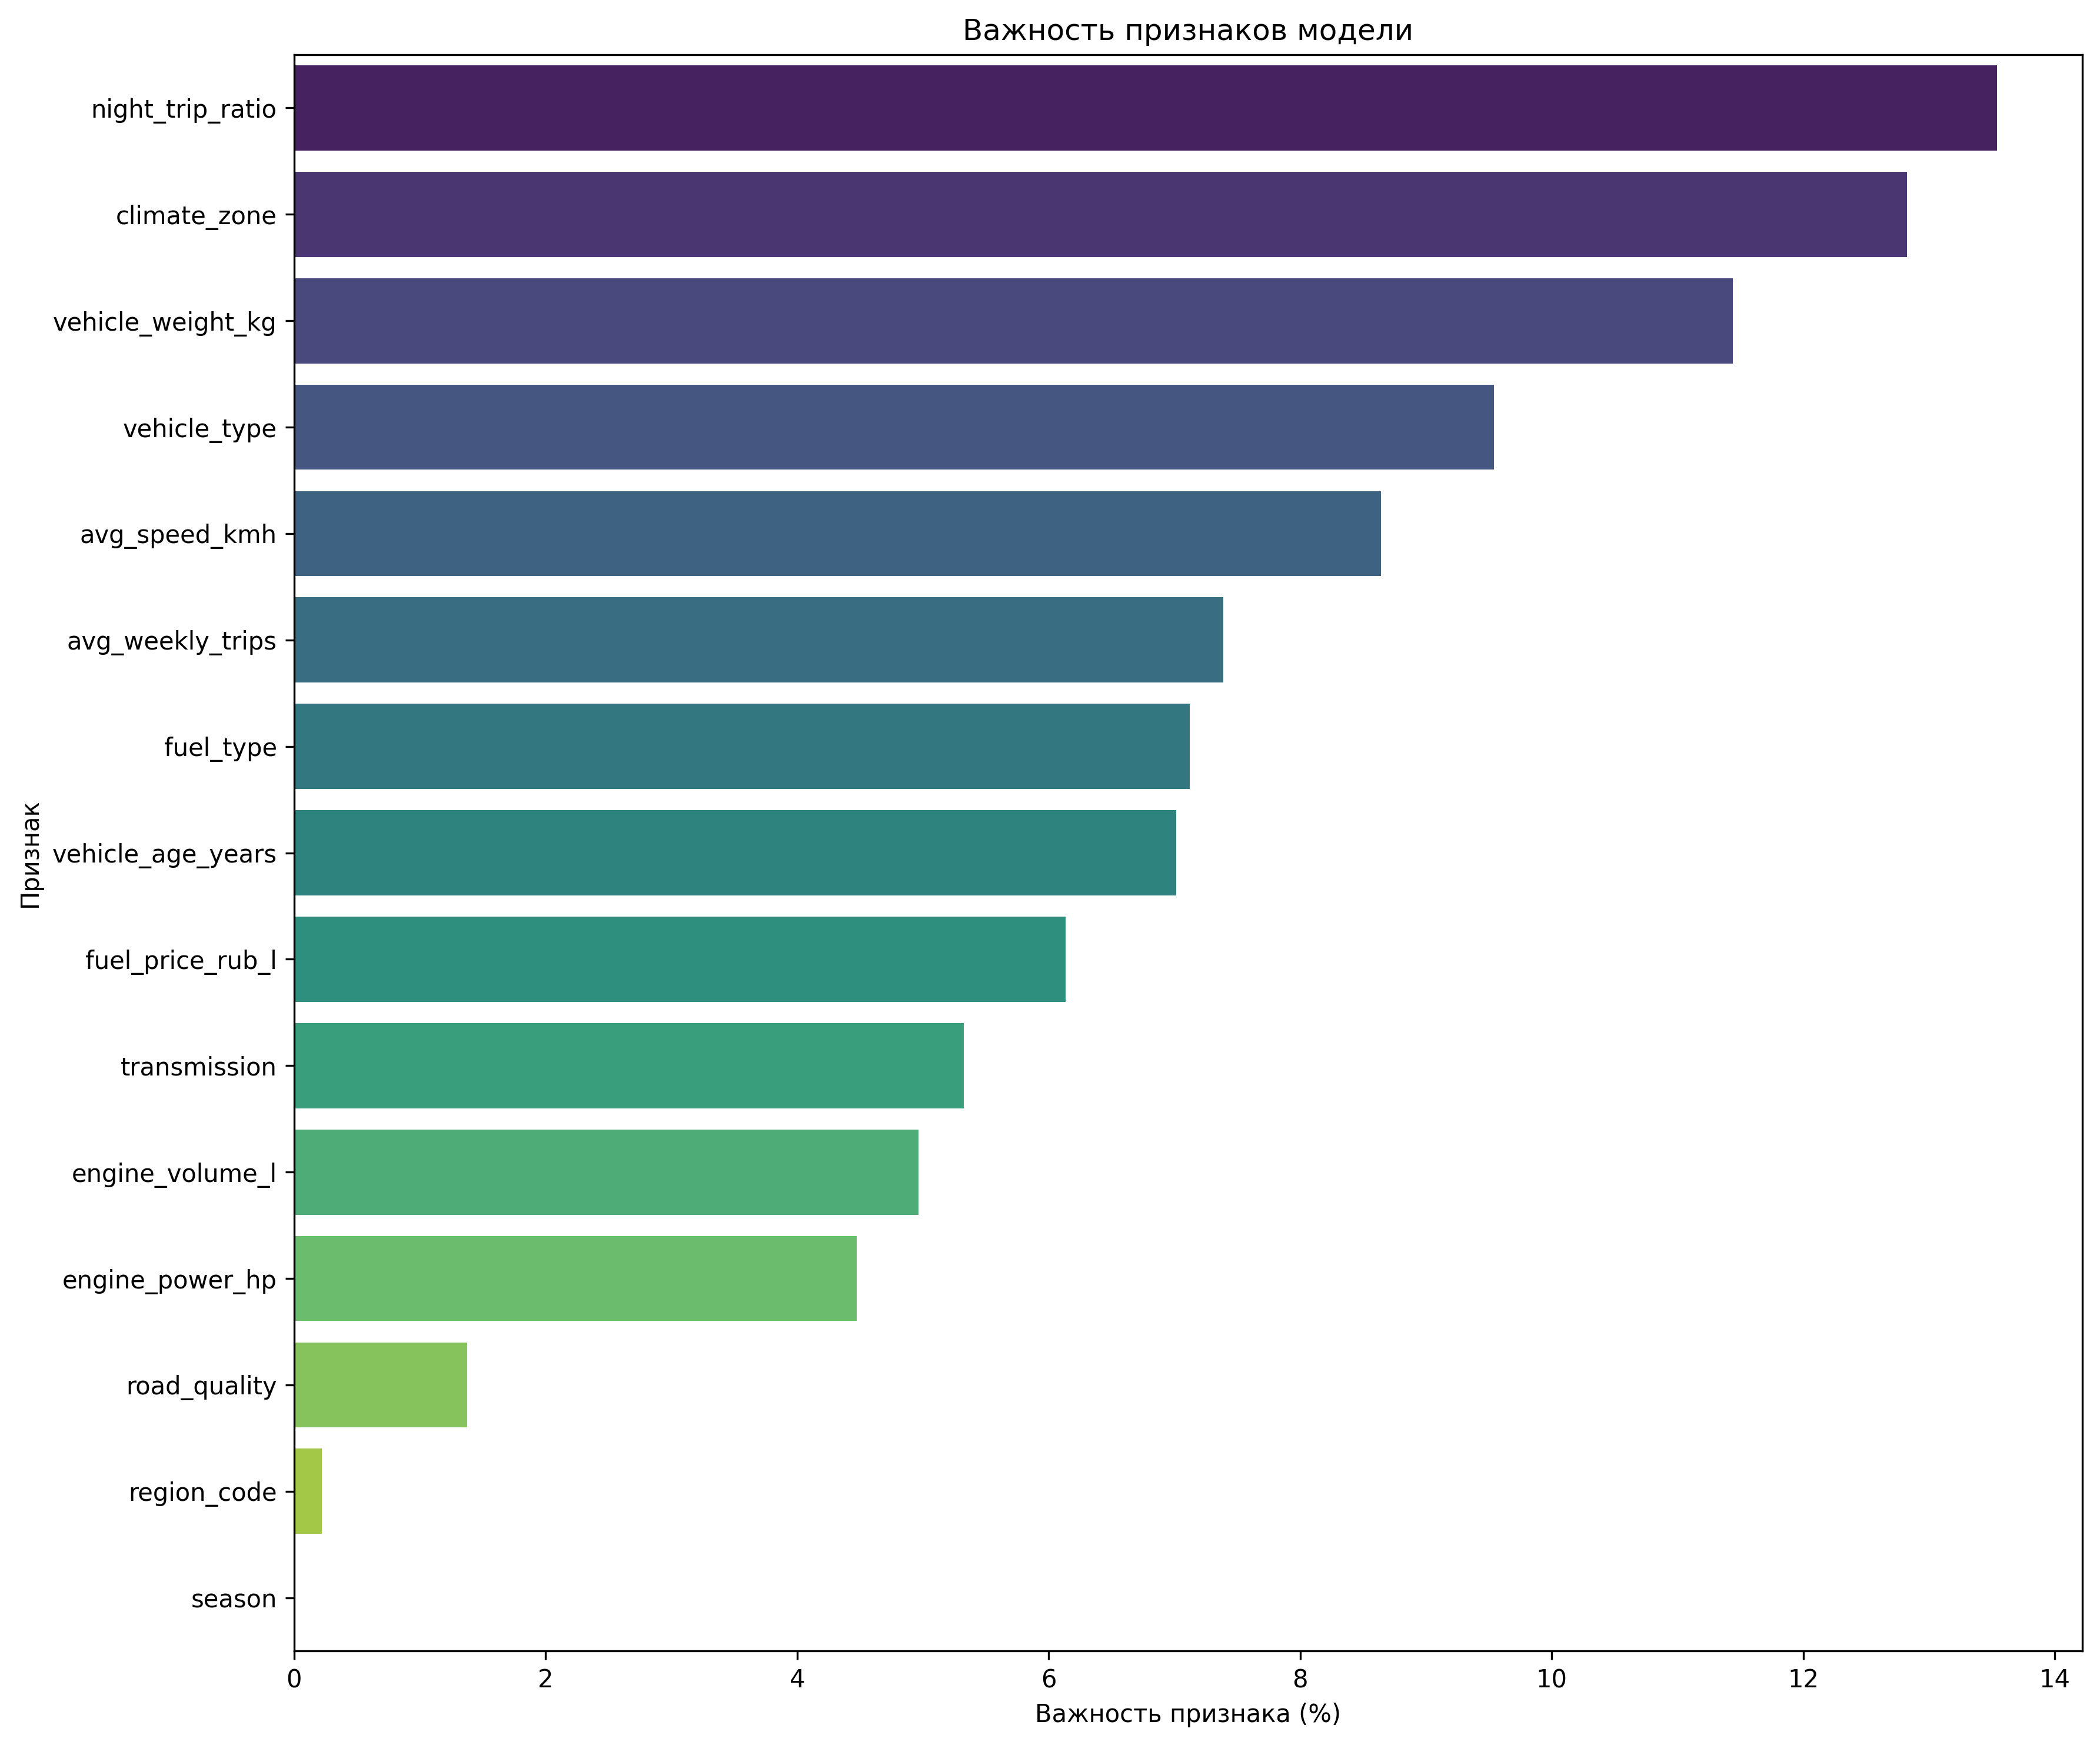

The data file committed next to this chart (first rows):
feature, importance
night_trip_ratio, 13.54
climate_zone, 12.83
vehicle_weight_kg, 11.44
vehicle_type, 9.54
avg_speed_kmh, 8.64
avg_weekly_trips, 7.386
fuel_type, 7.12
vehicle_age_years, 7.014
fuel_price_rub_l, 6.134
transmission, 5.327
engine_volume_l, 4.963
engine_power_hp, 4.472
road_quality, 1.378
region_code, 0.2193
season, 0.0
